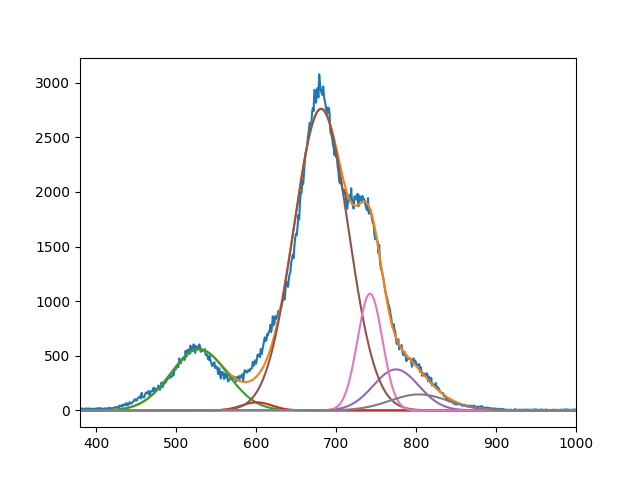

Data behind this chart, as committed beside it:
5.595372501681794120e+02, 7.385891702219969090e+01, 2.759832104806062034e+03, 3.753371662536244457e+02, 1.068488268753831107e+03, 1.463828928192748720e+02
5.287301614120495969e+02, 6.009999633208998375e+02, 6.813166081334773025e+02, 7.749999987310625329e+02, 7.424723629726362333e+02, 8.038420907768479537e+02
4.999999999999990052e+01, 2.685964301220936434e+01, 4.811410860010678192e+01, 4.009020051998943757e+01, 2.207774545752646489e+01, 5.149135123249750023e+01
